Image classification data set "dataset" (SarasiRajarathna/AgroGuard-AI on GitHub). Class labels (19): chilli anthracnose, chilli healthy, chilli leaf curl, corn healthy, corn northern leaf blight, corn rust, paddy blast, paddy healthy, paddy sheath blight, potato early blight, potato healthy, potato late blight, tea brown blight, tea healthy, tomato bacterial spot, tomato early blight, tomato healthy, tomato late blight, tomato yellow leaf curl virus.

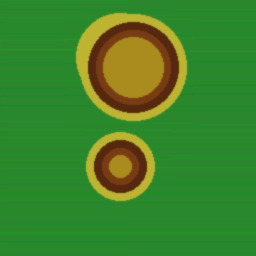
Label: potato early blight

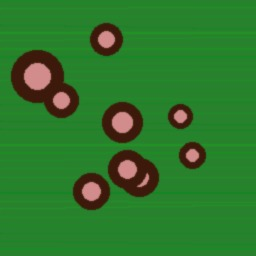
Label: chilli anthracnose

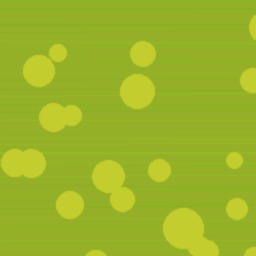
Label: chilli leaf curl

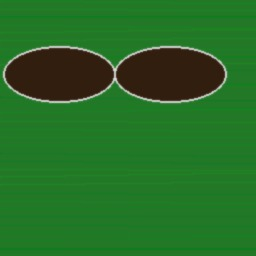
Label: tomato late blight

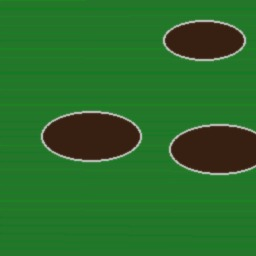
Label: potato late blight

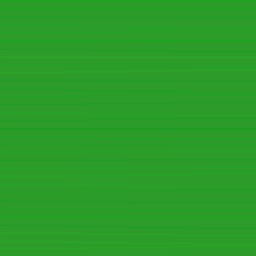
Label: corn healthy
